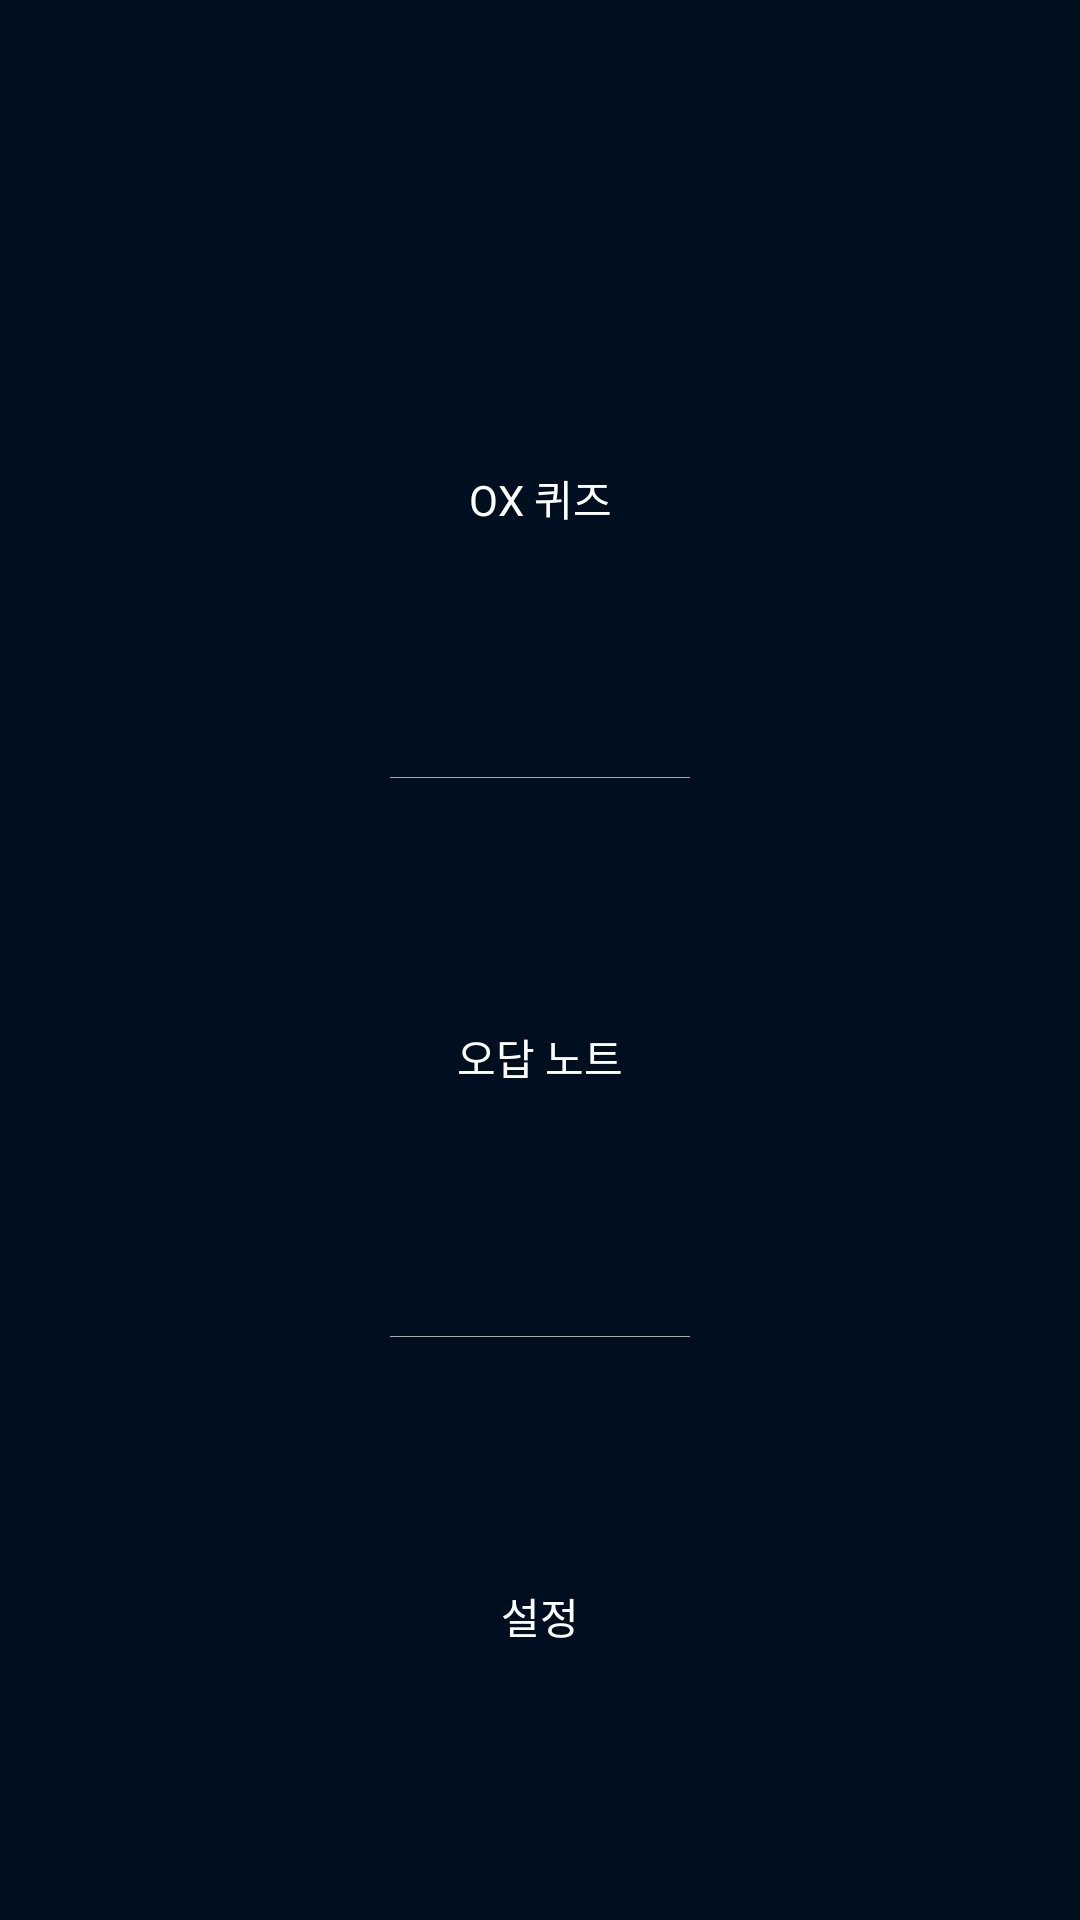

Write the Android layout XML for this screen, with the resource values it uses.
<!-- AndroidManifest.xml: application theme AppTheme -->
<!-- res/layout/activity_menu.xml -->
<?xml version="1.0" encoding="utf-8"?>
<android.support.constraint.ConstraintLayout xmlns:android="http://schemas.android.com/apk/res/android"
    xmlns:app="http://schemas.android.com/apk/res-auto"
    xmlns:tools="http://schemas.android.com/tools"
    android:id="@+id/MenuActivity_layout"
    android:layout_width="match_parent"
    android:layout_height="match_parent"
    tools:context=".MenuActivity"
    android:background="@drawable/db_back">

    <ImageView
        android:id="@+id/am_star_button"
        android:layout_width="35dp"
        android:layout_height="35dp"
        android:layout_marginStart="8dp"
        android:layout_marginTop="30dp"
        android:layout_marginEnd="8dp"
        app:layout_constraintEnd_toEndOf="parent"
        app:layout_constraintStart_toStartOf="parent"
        app:layout_constraintTop_toTopOf="parent"
        app:srcCompat="@drawable/yellow_star" />

    <LinearLayout
        android:layout_width="0dp"
        android:layout_height="0dp"
        android:layout_marginStart="8dp"
        android:layout_marginTop="8dp"
        android:layout_marginEnd="8dp"
        android:layout_marginBottom="8dp"
        android:orientation="vertical"
        app:layout_constraintBottom_toBottomOf="parent"
        app:layout_constraintEnd_toEndOf="parent"
        app:layout_constraintStart_toStartOf="parent"
        app:layout_constraintTop_toBottomOf="@+id/am_star_button">

        <Button
            android:id="@+id/ox_quiz_button"
            android:layout_width="match_parent"
            android:layout_height="wrap_content"
            android:layout_weight="1"
            android:gravity="center"
            android:text="@string/ox_quize"
            android:textColor="@android:color/background_light" />

        <ImageView
            android:id="@+id/border2"
            android:layout_width="100dp"
            android:layout_height="wrap_content"
            android:layout_gravity="center"
            android:layout_weight="0.00001"
            app:srcCompat="@android:color/darker_gray" />

        <Button
            android:id="@+id/wrong_answer_button"
            android:layout_width="match_parent"
            android:layout_height="wrap_content"
            android:layout_weight="1"
            android:text="@string/wrong_answer"
            android:textColor="@android:color/background_light" />

        <ImageView
            android:id="@+id/border3"
            android:layout_width="100dp"
            android:layout_height="wrap_content"
            android:layout_gravity="center"
            android:layout_weight="0.00001"
            app:srcCompat="@android:color/darker_gray" />

        <Button
            android:id="@+id/setting_button"
            android:layout_width="match_parent"
            android:layout_height="wrap_content"
            android:layout_weight="1"
            android:text="@string/setting"
            android:textColor="@android:color/background_light" />
    </LinearLayout>

</android.support.constraint.ConstraintLayout>
<!-- resources referenced by this layout -->
<resources>
  <!-- drawable db_back: png bitmap (drawable, 1600 bytes) -->
  <string name="ox_quize">OX 퀴즈</string>
  <string name="setting">설정</string>
  <string name="wrong_answer">오답 노트</string>
  <style name="AppTheme" parent="Theme.AppCompat.Light">
          
          <item name="colorPrimary">@color/colorPrimary</item>
          <item name="colorPrimaryDark">@color/colorPrimaryDark</item>
          <item name="colorAccent">@color/colorAccent</item>
          <item name="windowActionBar">false</item>
          <item name="windowNoTitle">true</item>
          <item name="android:windowFullscreen">true</item>
          <item name="android:textViewStyle">@style/TextViewStyle</item>
          <item name="android:buttonStyle">@style/ButtonStyle</item>
  
      </style>
  <style name="TextViewStyle">
          <item name="android:textSize">14dp</item>
      </style>
  <style name="ButtonStyle">
          <item name="android:stateListAnimator">@null</item>
          <item name="android:gravity">center</item>
          <item name="android:textSize">14dp</item>
      </style>
  <!-- not gathered from this repository: default colours our renderer supplied (Android Studio template values) -->
  <color name="colorPrimary">#FF6200EE</color>
  <color name="colorPrimaryDark">#FF3700B3</color>
  <color name="colorAccent">#FF03DAC5</color>
</resources>
